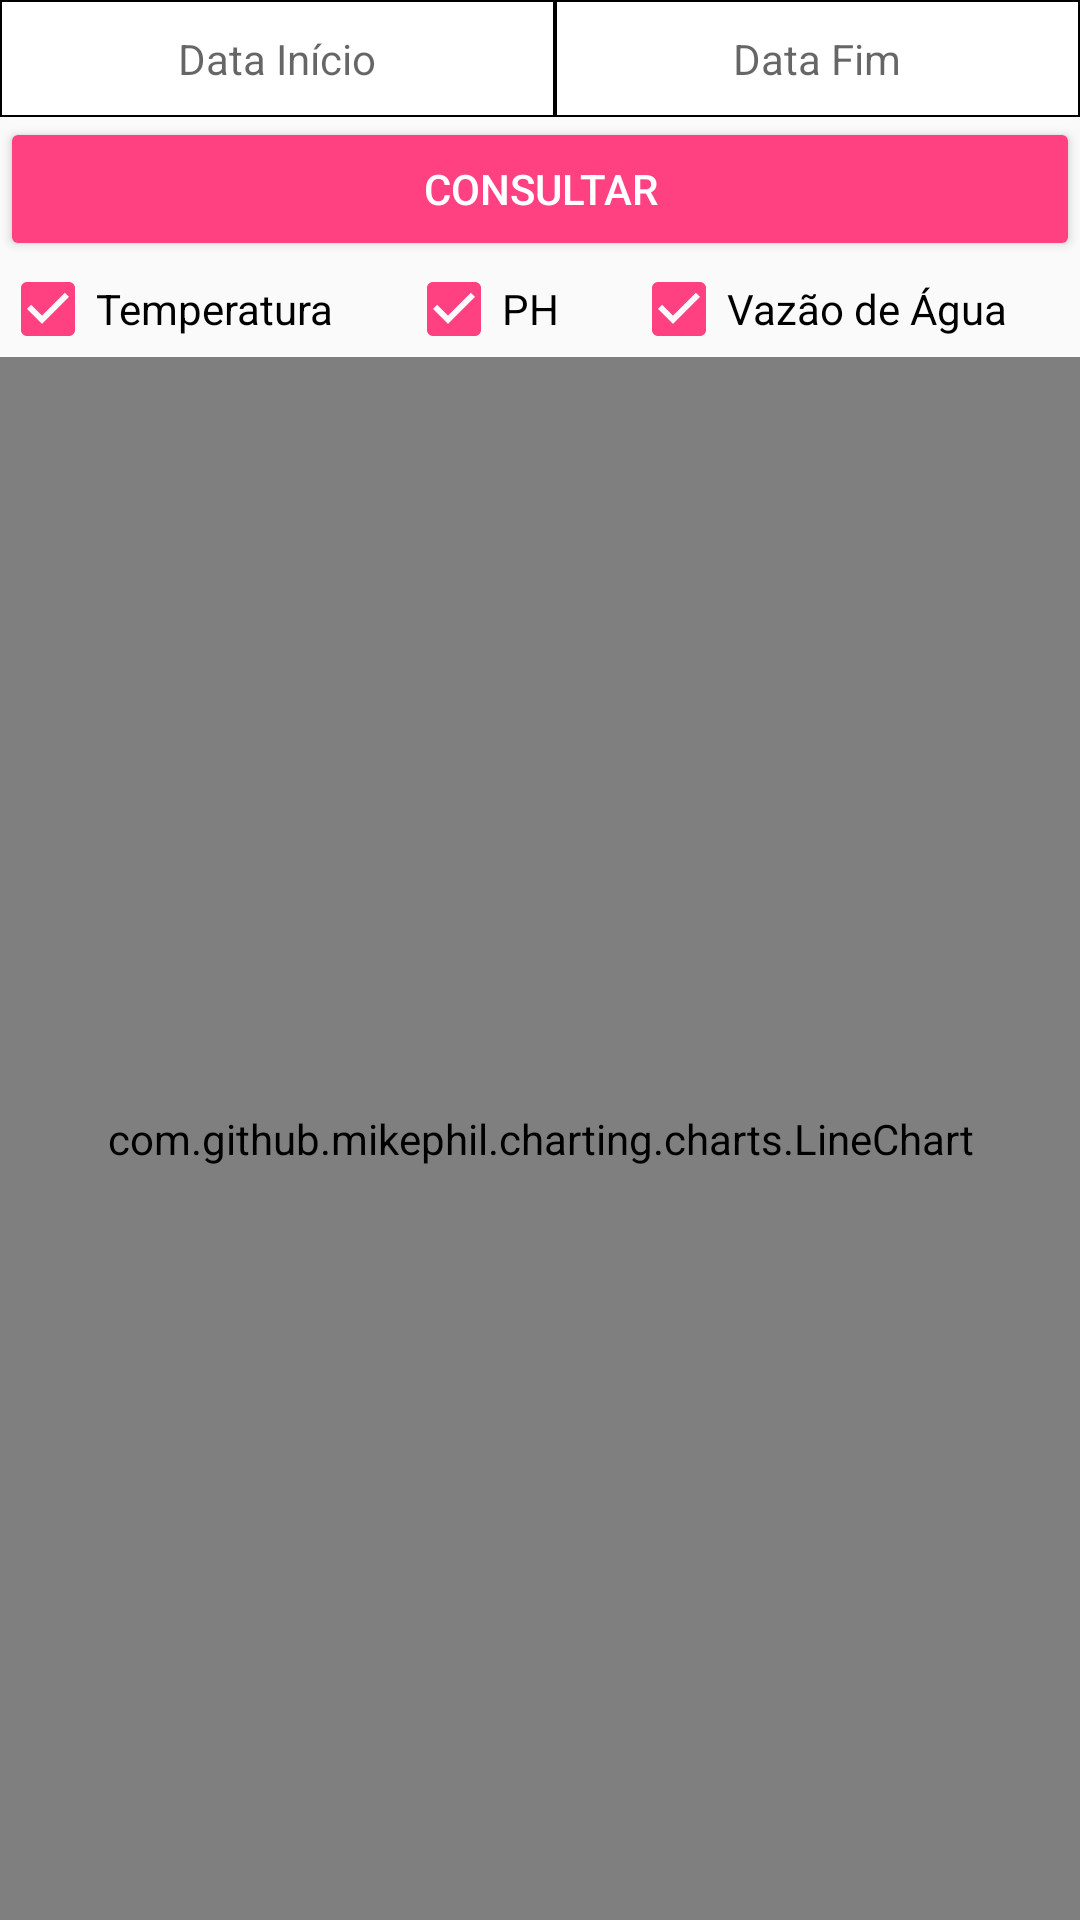

Produce the Android XML layout that renders to this screen, including the resource entries it uses.
<!-- AndroidManifest.xml: application theme AppTheme -->
<!-- res/layout/activity_screen_grafico.xml -->
<?xml version="1.0" encoding="utf-8"?>
<LinearLayout xmlns:android="http://schemas.android.com/apk/res/android"
    xmlns:app="http://schemas.android.com/apk/res-auto"
    xmlns:tools="http://schemas.android.com/tools"
    android:layout_width="match_parent"
    android:layout_height="match_parent"
    android:orientation="vertical"
    tools:context="beta.user.appaquario2.Graficos.Screen_grafico">


    <LinearLayout
        android:layout_width="match_parent"
        android:layout_height="wrap_content"
        android:orientation="horizontal">

        <TextView
            android:id="@+id/date1"
            android:layout_width="wrap_content"
            android:layout_height="wrap_content"
            android:layout_weight="1"
            android:gravity="center"
            android:paddingTop="10dp"
            android:paddingBottom="10dp"
            android:background="@drawable/border_linear"
            android:hint="Data Início"
            android:textColor="@color/colorTextUnable" />

        <TextView
            android:id="@+id/date2"
            android:layout_width="wrap_content"
            android:layout_height="wrap_content"
            android:layout_weight="1"
            android:gravity="center"
            android:paddingTop="10dp"
            android:paddingBottom="10dp"
            android:background="@drawable/border_linear"
            android:hint="Data Fim"
            android:textColor="@color/colorTextUnable" />

    </LinearLayout>

    <LinearLayout
        android:layout_width="match_parent"
        android:layout_height="wrap_content"
        android:orientation="horizontal">

        <Button
            android:id="@+id/button"
            style="@style/Widget.AppCompat.Button.Colored"
            android:layout_width="match_parent"
            android:layout_height="wrap_content"
            android:layout_weight="1"
            android:onClick="onClickConsultar"
            android:text="Consultar" />
    </LinearLayout>

    <LinearLayout
        android:layout_width="match_parent"
        android:layout_height="wrap_content"
        android:orientation="horizontal">

        <CheckBox
            android:id="@+id/check_temp"
            android:layout_width="wrap_content"
            android:layout_height="wrap_content"
            android:layout_weight="1"
            android:onClick="onCheckTemp"
            android:checked="true"
            android:text="Temperatura" />

        <CheckBox
            android:id="@+id/check_ph"
            android:layout_width="wrap_content"
            android:layout_height="wrap_content"
            android:layout_weight="1"
            android:onClick="onCheckPH"
            android:checked="true"
            android:text="PH" />

        <CheckBox
            android:id="@+id/check_vazao"
            android:layout_width="wrap_content"
            android:layout_height="wrap_content"
            android:layout_weight="1"
            android:onClick="onCheckVazao"
            android:checked="true"
            android:text="Vazão de Água" />

    </LinearLayout>

    <com.github.mikephil.charting.charts.LineChart
        android:id="@+id/chart"
        android:layout_width="match_parent"
        android:layout_height="match_parent"
        tools:layout_editor_absoluteX="8dp"
        tools:layout_editor_absoluteY="143dp" />

</LinearLayout>
<!-- resources referenced by this layout -->
<resources>
  <color name="colorTextUnable">#000000</color>
  <!-- drawable border_linear (drawable) -->
  <?xml version="1.0" encoding="utf-8"?>
  <selector xmlns:android="http://schemas.android.com/apk/res/android">
  
  
      <item  android:state_pressed="true" android:bottom="1dp"  android:top="-2dp"  android:left="-2dp"  android:right="1dp">
          <shape
              android:shape="rectangle">
              <stroke android:width="0.7dp" android:color="#000" />
              <solid android:color="#af78afcc" />
          </shape>
      </item>
  
      <item android:bottom="1dp"  android:top="-2dp"  android:left="-2dp"  android:right="1dp">
          <shape
              android:shape="rectangle">
              <stroke android:width="0.7dp" android:color="#000" />
              <solid android:color="#FFFFFF" />
          </shape>
      </item>
  
  </selector>
  <style name="AppTheme" parent="Theme.AppCompat.DayNight.DarkActionBar">
          
          <item name="colorPrimary">@color/colorPrimary</item>
          <item name="colorPrimaryDark">@color/colorPrimaryDark</item>
          <item name="colorAccent">@color/colorAccent</item>
      </style>
  <color name="colorPrimary">#0282af</color>
  <color name="colorPrimaryDark">#68c0d8</color>
  <color name="colorAccent">#FF4081</color>
</resources>
